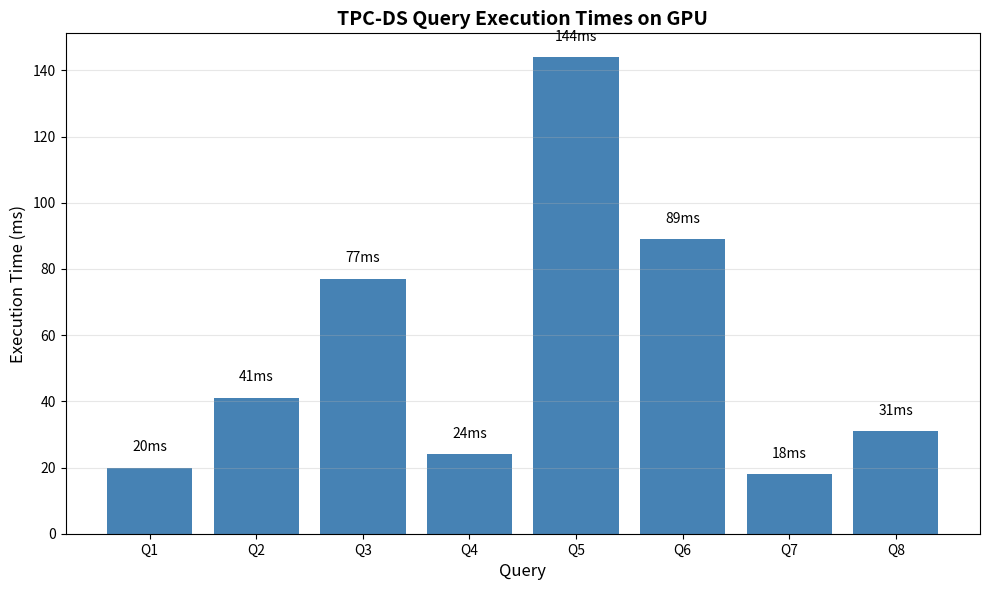

The script that saved this image: (Note: this script raises an exception after producing the figure.)
import matplotlib.pyplot as plt
import numpy as np

# TPC-DS Query Performance
queries = ['Q1', 'Q2', 'Q3', 'Q4', 'Q5', 'Q6', 'Q7', 'Q8']
times_ms = [20, 41, 77, 24, 144, 89, 18, 31]
tables_joined = [2, 3, 4, 2, 4, 4, 3, 3]

# Graph 1: Execution Time by Query
plt.figure(figsize=(10, 6))
plt.bar(queries, times_ms, color='steelblue')
plt.xlabel('Query', fontsize=12)
plt.ylabel('Execution Time (ms)', fontsize=12)
plt.title('TPC-DS Query Execution Times on GPU', fontsize=14, fontweight='bold')
plt.grid(axis='y', alpha=0.3)
for i, v in enumerate(times_ms):
    plt.text(i, v + 5, str(v) + 'ms', ha='center', fontsize=10)
plt.tight_layout()
plt.savefig('project_results/tpcds_execution_times.png', dpi=300)
print("✅ Created: tpcds_execution_times.png")

# Graph 2: Complexity vs Performance
plt.figure(figsize=(10, 6))
scatter = plt.scatter(tables_joined, times_ms, s=200, c=times_ms, cmap='viridis', alpha=0.7)
for i, query in enumerate(queries):
    plt.annotate(query, (tables_joined[i], times_ms[i]), 
                ha='center', va='center', fontweight='bold')
plt.xlabel('Number of Tables Joined', fontsize=12)
plt.ylabel('Execution Time (ms)', fontsize=12)
plt.title('Query Complexity vs Execution Time', fontsize=14, fontweight='bold')
plt.colorbar(scatter, label='Execution Time (ms)')
plt.grid(alpha=0.3)
plt.tight_layout()
plt.savefig('project_results/tpcds_complexity_analysis.png', dpi=300)
print("✅ Created: tpcds_complexity_analysis.png")

# Graph 3: TPC-H vs TPC-DS Comparison
plt.figure(figsize=(10, 6))
benchmarks = ['TPC-H\n(22 queries)', 'TPC-DS\n(8 queries)']
avg_times = [200, 56]  # Average execution times
max_times = [996, 144]
min_times = [2, 18]

x = np.arange(len(benchmarks))
width = 0.25

plt.bar(x - width, avg_times, width, label='Average', color='steelblue')
plt.bar(x, max_times, width, label='Maximum', color='coral')
plt.bar(x + width, min_times, width, label='Minimum', color='lightgreen')

plt.xlabel('Benchmark', fontsize=12)
plt.ylabel('Execution Time (ms)', fontsize=12)
plt.title('TPC-H vs TPC-DS Performance Comparison', fontsize=14, fontweight='bold')
plt.xticks(x, benchmarks)
plt.legend()
plt.grid(axis='y', alpha=0.3)
plt.tight_layout()
plt.savefig('project_results/tpch_vs_tpcds_comparison.png', dpi=300)
print("✅ Created: tpch_vs_tpcds_comparison.png")

print("\n✅ All graphs created successfully!")
